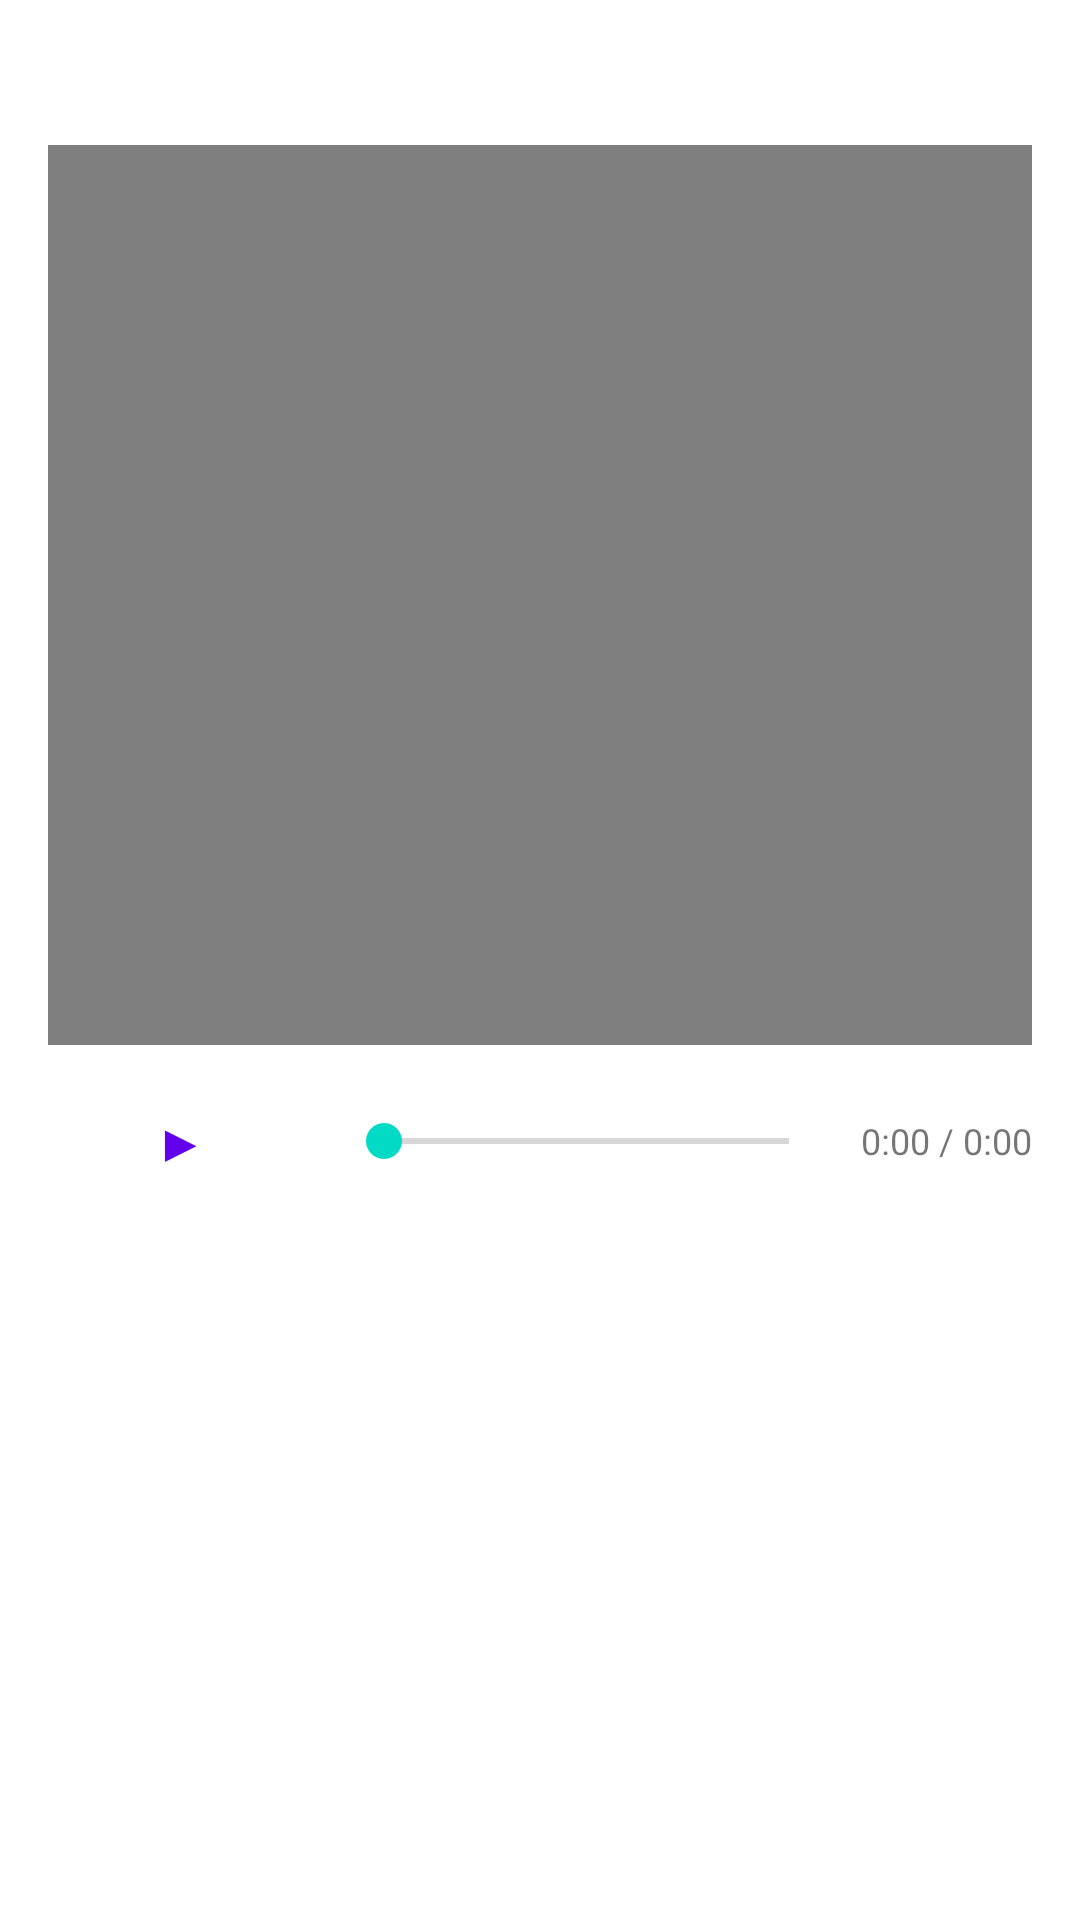

Reconstruct the res/layout file that produces this screen, plus the resources it refers to.
<!-- AndroidManifest.xml: application theme Theme.VideoOptimizer -->
<!-- res/layout/bottom_sheet_player.xml -->
<?xml version="1.0" encoding="utf-8"?>
<LinearLayout xmlns:android="http://schemas.android.com/apk/res/android"
    android:layout_width="match_parent"
    android:layout_height="wrap_content"
    android:orientation="vertical"
    android:padding="16dp">

    <TextView
        android:id="@+id/tv_title"
        android:layout_width="wrap_content"
        android:layout_height="wrap_content"
        android:textSize="15sp"
        android:textStyle="bold"
        android:maxLines="1"
        android:ellipsize="end"
        android:layout_marginBottom="12dp" />

    <VideoView
        android:id="@+id/video_view"
        android:layout_width="match_parent"
        android:layout_height="300dp" />

    <LinearLayout
        android:layout_width="match_parent"
        android:layout_height="wrap_content"
        android:orientation="horizontal"
        android:gravity="center_vertical"
        android:layout_marginTop="8dp">

        <com.google.android.material.button.MaterialButton
            android:id="@+id/btn_play_pause"
            style="@style/Widget.MaterialComponents.Button.TextButton"
            android:layout_width="wrap_content"
            android:layout_height="wrap_content"
            android:text="▶"
            android:textSize="18sp" />

        <SeekBar
            android:id="@+id/seek_bar"
            android:layout_width="0dp"
            android:layout_height="wrap_content"
            android:layout_weight="1"
            android:layout_marginHorizontal="8dp" />

        <TextView
            android:id="@+id/tv_time"
            android:layout_width="wrap_content"
            android:layout_height="wrap_content"
            android:text="0:00 / 0:00"
            android:textSize="12sp" />

    </LinearLayout>

</LinearLayout>
<!-- resources referenced by this layout -->
<resources>
  <style name="Theme.VideoOptimizer" parent="Theme.MaterialComponents.DayNight.DarkActionBar">
          <item name="colorPrimary">#6200EE</item>
          <item name="colorPrimaryVariant">#3700B3</item>
          <item name="colorOnPrimary">#FFFFFF</item>
          <item name="colorSecondary">#03DAC5</item>
          <item name="colorSecondaryVariant">#018786</item>
          <item name="colorOnSecondary">#000000</item>
          <item name="android:statusBarColor">?attr/colorPrimaryVariant</item>
      </style>
</resources>
